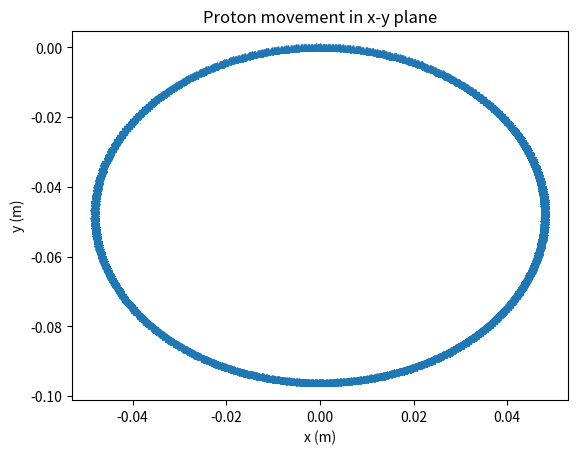
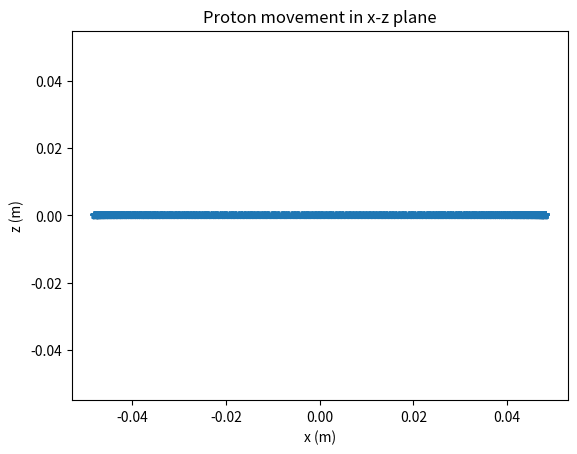
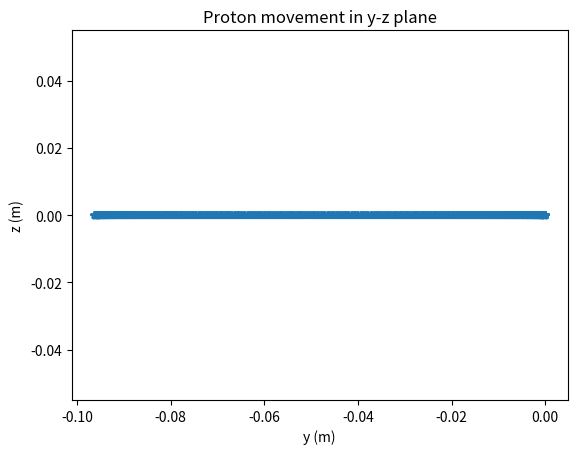
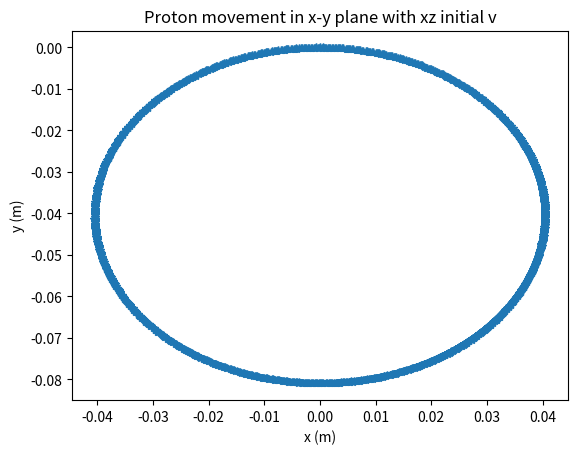
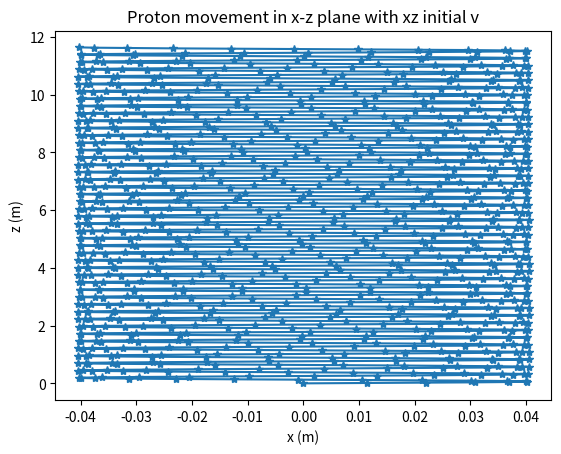
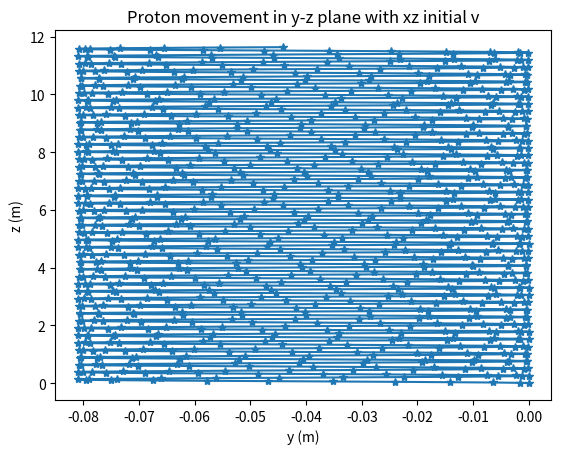
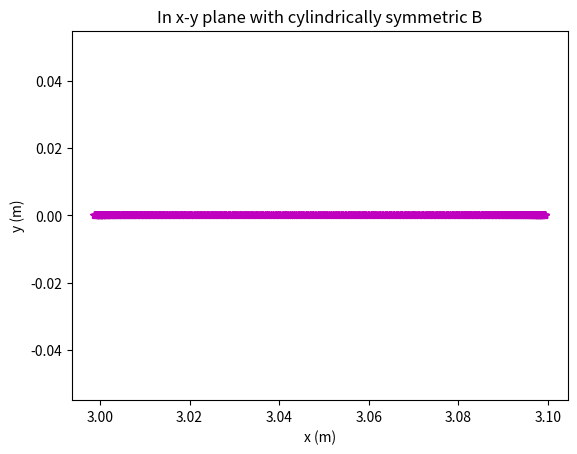
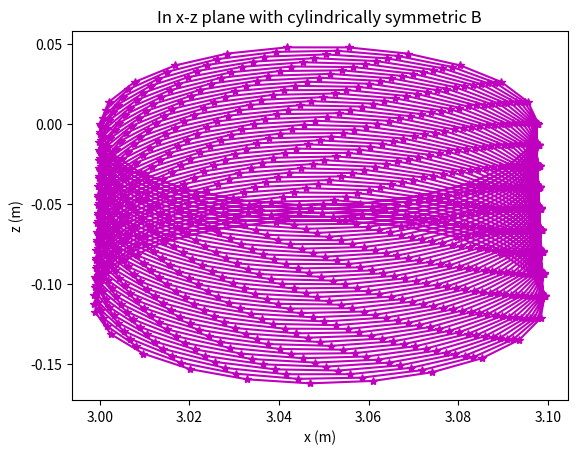
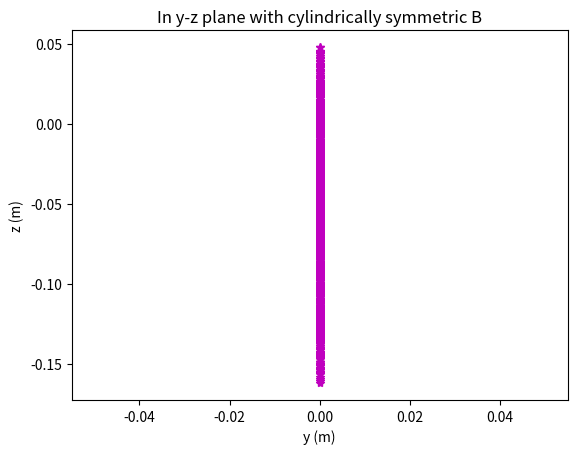

These charts were generated, in order, by the following Python code:
#!/usr/bin/env python3
# -*- coding: utf-8 -*-
"""
Python assignment 2
Created on Sun Oct 14 01:12:23 2021
@author: vitorshen
at Uppsala University
by Vitor Jose Shen
"""
#%%
# Import section
import matplotlib.pyplot as plt
import numpy as np
# import math as m
import scipy.constants as const
from scipy.integrate import solve_ivp
from mpl_toolkits.mplot3d import Axes3D

#%%
# Parameter section
# In SI unit

###################################
# # test the constants result first
# print(const.proton_mass)
# print(const.electron_mass)
# print (const.e)
# print(const.e * 10**6)
###################################

m   = const.proton_mass     # proton mass in kg
q   = const.e               # proton positive charge in C
E_k = const.e * 10**6       # knetic energy 1 MeV proton in J
B   = 3                     # Magnetic field magnitude in T


#%% Q1  only v_x 
# F = q(E+vxB)
# dv/dt = q/m (E+vxB)

# Initial velocity in x-direction
vx_0 = np.sqrt(2*E_k/m)             #since E_k=1/2mv^2

# initial state vector Y_i in (x,y,z,v_x,v_y,v_z) -> (position and velocity of 3 components)
Y_i  = (0, 0, 0, vx_0, 0, 0)

# For convinence of calculation
C_qm = q/m

# Define a function as derivitive of velocities 
# which satisfies Newton's law for Lorentz Force in EM field
# state vector Y in (x,y,z,v_x,v_y,v_z) -> (position and velocity of 3 components)
# I wish to return dY/dt 
def deri(t , Y):
    dx_dt = Y[3]
    dy_dt = Y[4]
    dz_dt = Y[5]
    CP = np.cross(Y[3:],[0,0,3]) #Cross product result of vxB
    dvx_dt = C_qm * CP[0]
    dvy_dt = C_qm * CP[1]
    dvz_dt = C_qm * CP[2]
    return (dx_dt, dy_dt, dz_dt, dvx_dt, dvy_dt, dvz_dt)

###################################
# print(np.cross(Y_i[3:],[0,0,3]))
# print(deri(1E-6,Y_i))
###################################

t_span = (0, 1E-6)    #time period is 1 mu s = 1e-6s
t_steps = np.linspace(0.0, 10**-6, 1000)

sol = solve_ivp(deri, t_span, Y_i, method='Radau',t_eval=t_steps)
# print(sol.y)
fig_1xy = plt.figure(1)
plt.plot(sol.y[0], sol.y[1],'*-')
plt.xlabel('x (m)')
plt.ylabel('y (m)')
plt.title('Proton movement in x-y plane')
plt.savefig('Q1xyplane.png')
plt.show()

fig_1xz = plt.figure(2)
plt.plot(sol.y[0], sol.y[2],'*-')
plt.xlabel('x (m)')
plt.ylabel('z (m)')
plt.title('Proton movement in x-z plane')
plt.savefig('Q1xzplane.png')
plt.show()

fig_1yz = plt.figure(3)
plt.plot(sol.y[1], sol.y[2],'*-')
plt.xlabel('y (m)')
plt.ylabel('z (m)')
plt.title('Proton movement in y-z plane')
plt.savefig('Q1yzplane.png')
plt.show()


#%% Q2    with v_x and v_z

# first assume the initial angle between x and z is 45 degree
###################################
# print(np.sin(const.pi / 4))
# print(np.sqrt(2)/2)
###################################
deg = const.pi / 4  #initial angle between x and z 

E_kx = E_k * np.sin(const.pi / 4)   #Knetic Energy in x
E_kz = E_k * np.cos(const.pi / 4)   #Knetic Energy in z

###################################
# print(E_kx,E_kz)
# print(E_kx**2+E_kz**2)
# print(E_k**2)
# ###################################

vx_0 = np.sqrt(2*E_kx/m)             #initial velocity in x
vz_0 = np.sqrt(2*E_kz/m)             #initial velocity in z

Y_ixz  = (0, 0, 0, vx_0, 0, vz_0)
t_span = (0, 1E-6)    #time period is 1 mu s = 1e-6s

t_steps = np.linspace(0.0, 10**-6, 1000)

sol_xz = solve_ivp(deri, t_span, Y_ixz, method='Radau',  t_eval=t_steps)
# sol_xz = solve_ivp(deri, t_span, Y_ixz,  t_steps)


# print(sol.y)
fig_2xy = plt.figure(4)
plt.plot(sol_xz.y[0], sol_xz.y[1],'*-')
plt.xlabel('x (m)')
plt.ylabel('y (m)')
plt.title('Proton movement in x-y plane with xz initial v')
plt.savefig('Q2xyplane.png')
plt.show()

fig_2xz = plt.figure(5)
plt.plot(sol_xz.y[0], sol_xz.y[2],'*-')
plt.xlabel('x (m)')
plt.ylabel('z (m)')
plt.title('Proton movement in x-z plane with xz initial v')
plt.savefig('Q2xzplane.png')
plt.show()

fig_2yz = plt.figure(6)
plt.plot(sol_xz.y[1], sol_xz.y[2],'*-')
plt.xlabel('y (m)')
plt.ylabel('z (m)')
plt.title('Proton movement in y-z plane with xz initial v')
plt.savefig('Q2yzplane.png')
plt.show()


#%% Q3   z-direction and R=3 with cylindrically symmetric B

# a = q/m * vxB

# R = 3
# theta = np.linspace(0, 2*np.pi, 360)
# x = R * np.cos(theta)
# y = R * np.sin(theta)
# # z = z
# # Y_i = (x,y,z,v_xc,v_yc,v_zc)
# B_0=9
# B_x=B_0*(np.cos(np.arctan2(y,x)))
# B_y=B_0*(-np.sin(np.arctan2(y,x)))
# B_z=0
# B = [B_x,B_y,B_z]
# B_0/R 

# (R,theta,z)
# R = np.sqrt(x**2+y**2)
# theta = np.arctan(y / x)
# z = z

# # R = y[0]**2 + y[1]**2 + y[2]**2
# # q / m * np.cross(y[3:6],B)
# phi = np.linspace(0, 2*np.pi, 360)
# # in_r = 3
# phi_i = phi[0]
# Initial Conditions
######################
# i : initial
# r : radius
# tht : theta

r_i = 3.0
# tht_i = m.degrees((0)*np.pi)
tht_i = np.pi * 0
# math.degrees((0)*np.pi)
#theta from Radians to Degrees
z_i = 0.0
R_i = np.array([r_i, tht_i, z_i]) 
#position vector

v_r_i = 0.0
v_tht_i = 0
v_z_i = np.sqrt(2*E_k/m)  
# proton velocity
v_i = np.array([v_r_i, v_tht_i, v_z_i]) 

B_r_i = 0
B_tht_i = -9
B_z_i = 0.0
B_i = np.array([B_r_i, B_tht_i, B_z_i]) 

# Initial Conditions Array
initial = np.array([R_i, v_i, B_i])
starting = initial.reshape(9,)

def B_field(t, y):
    ##velocity
    v_ra = y[3]     #radial
    v_tht = y[4]    #theta
    v_z = y[5]      #z-component
    v = np.array([y[3], y[4], y[5]])
    B_0 = np.array([y[6], y[7]/y[0], y[8]]) 
    # only depends on radius y[0]
    B_result = np.multiply(C_qm , np.cross(v, B_0))
    # magnetic_curl = np.multiply(curl, C_qm)
    
    ## Acceleration
    a_ra = B_result[0]
    a_tht = B_result[1]
    a_z = B_result[2]

    dBx_dt = 0
    dBtht_dt = 0
    dBz_dt = 0
    
    dy_dt = (v_ra,v_tht,v_z,a_ra,a_tht,a_z,dBx_dt,dBtht_dt,dBz_dt)   
    return(dy_dt)

# Time Range
t_range = (0.0, 1e-6)
# Time Steps
t_steps = np.linspace(0.0, 10**-6, 1000)

# Integrate
sol_cylnew = solve_ivp(B_field , t_range, starting, t_eval = t_steps)

# def Bfield(Y,phi,R):
#     # phi = np.linspace(0, 2*np.pi, 360)
#     Y[0] = R * np.cos(phi[0])    # x = R * np.cos(theta)
#     Y[1] = R * np.sin(phi[0])    # y = R * np.sin(theta)
#     # z = z
#     R = np.sqrt(Y[0]**2+Y[1]**2)
#     B_0=9
#     B_x=B_0*(np.cos(np.arctan2(Y[1],Y[0])))
#     B_y=B_0*(-np.sin(np.arctan2(Y[1],Y[0])))
#     B_z=0
#     return (B_x,B_y,B_z)

# def evolution(t, y, parameters):   
#     m, q = parameters
#     dx_dt = y[3]
#     dy_dt = y[4]
#     dz_dt = y[5]
#     product = q/m * np.cross(y[3:],Bfield(y[0:2],0,3))
#     dvx_dt = product[0]
#     dvy_dt = product[1]
#     dvz_dt = product[2]                      
#     return (dx_dt, dy_dt, dz_dt, dvx_dt, dvy_dt, dvz_dt)

# y_initial = np.array([3, 0, 0, 0, 0, np.sqrt(2*E_k/m)])
# time_step = 1E-10
X = sol_cylnew.y[0]*np.cos(sol_cylnew.y[1])
Y = sol_cylnew.y[0]*np.sin(sol_cylnew.y[1])
Z = sol_cylnew.y[2]
# sol_cyl = solve_ivp(lambda t, y : evolution(t, y, (m, q)), t_span, y_initial, method='Radau', max_step=time_step)
# #
fig_33xy = plt.figure(7)
plt.plot(sol_cylnew.y[0], sol_cylnew.y[1],'m*-')
plt.xlabel('x (m)')
plt.ylabel('y (m)')
plt.title('In x-y plane with cylindrically symmetric B')
plt.savefig('Q3xyplane-newagain.png')
plt.show()

fig_33xz = plt.figure(8)
plt.plot(sol_cylnew.y[0], sol_cylnew.y[2],'m*-')
plt.xlabel('x (m)')
plt.ylabel('z (m)')
plt.title('In x-z plane with cylindrically symmetric B')
plt.savefig('Q3xzplane-newagain.png')
plt.show()

fig_33yz = plt.figure(9)
plt.plot(sol_cylnew.y[1], sol_cylnew.y[2],'m*-')
plt.xlabel('y (m)')
plt.ylabel('z (m)')
plt.title('In y-z plane with cylindrically symmetric B')
plt.savefig('Q3yzplane-newagain.png')
plt.show()

# fig33 = plt.figure(figsize=(14.0,16.0))
# # ax = fig.gca(projection='3d')
# # ax = plt.axes(projection='3d')
# ax = Axes3D(fig33)
# ax.plot(sol_cylnew.y[0,:],sol_cylnew.y[1,:],sol_cylnew.y[2,:],'r-')
# plt.savefig('Q5-3Dnewagain.png')
# plt.show()
#%%

# #Define the function to get the field vector 
# def B(y, B_temp):
#     r = np.array([y[0], y[1], 0])           # vector aligned with the x,y projection of the position vector y
#     r_unit = r / np.sqrt(r[0]**2 + r[1]**2)      # unit vector aligned with the x,y projection of the position vector y
#     r_perp = np.array([-r[0], r[1],0])     # unit vector perpendicular to the x,y projection of position vector y
#     B_field = B_temp[0] * r_unit  +  B_temp[1] * r_perp
#     B_field[2] = B_temp[2]
#     # r = np.array([y[0], y[1], 0])           # vector aligned with the x,y projection of the position vector y
#     # r = r / np.sqrt(r[0]**2 + r[1]**2)      # unit vector aligned with the x,y projection of the position vector y
#     # r_perp = np.array([-r[1], r[0], 0])     # unit vector perpendicular to the x,y projection of position vector y
#     # B_field = B_temp[0] * r  +  B_temp[1] * r_perp
#     # B_field[2] = B_temp[2]
#     return B_field

# R = 3
# B0 = 9.0 / R
# x = np.linspace(3,0,0)
# y = np.linspace(0,0,0)
# z = np.linspace(0,0,0)
# x,y,z = np.meshgrid(x,y,z)

# def B(y, B_temp):
#     theta = np.linspace(0, 2*np.pi, 360)
#     x = R*np.cos(theta)
#     y = R*np.sin(theta)
#     Bx = B0*(np.cos(np.arctan2(y,x)))
#     By = B0*(-np.sin(np.arctan2(y,x)))
#     Bz = 0
#     return(Bx,By,Bz)


# def Bf(x,y):
#     # i = 1                                           #Amps in the wire
#     # mu = 1.26 * 10**(-6)                            #Magnetic constant                       
#     mag = B0/np.sqrt((x)**2+(y)**2) #Magnitude of the vector B
#     By = mag * (np.cos(np.arctan2(y,x)))            #By
#     Bx = mag * (-np.sin(np.arctan2(y,x)))           #Bx
#     Bz = z*0                                        #Bz (zero, using the right-hand rule)
#     return Bx,By,Bz

# def cylinder(r):
#     phi = np.linspace(-2*np.pi,2*np.pi,100)
#     x = r*np.cos(phi)
#     y = r*np.sin(phi)
#     return x,y


#Define the function to get its evolution
# def evo(t, y, parameters):   
#     m, q, B_temp = parameters
#     dx_dt = y[3]
#     dy_dt = y[4]
#     dz_dt = y[5]
#     # product = q/m * np.cross(y[3:6], B(y[0:3], B_temp))
#     product = q/m * np.cross(y[3:6], B(y,B_temp))
#     dvx_dt = product[0]
#     dvy_dt = product[1]
#     dvz_dt = product[2]                      
#     return (dx_dt, dy_dt, dz_dt, dvx_dt, dvy_dt, dvz_dt)
#     # return np.concatenate( (y[3:6], q/m * np.cross(B(B_temp,y[0:3]) ,y[3:6])))
#     # return np.concatenate( (y[3:6], q/m * np.cross(y[3:6], B(y[0:3], B_temp))) )

# # def f(t, y, parameters):   
#     mass, charge, B_templet = parameters
#     return np.concatenate( (y[3:6], (charge/mass)*np.cross(y[3:6], B(y[0:3], B_templet))) )
# phi = np.linspace(0, 2*np.pi, 360)

# B_direction = np.array([-1/2,1/2,0])


# B_magnitude = 9.0

# y_initial = np.array([R, 0, 0, 0, 0, np.sqrt(2*E_k/m)])
# n_iter = 10000
# time_step = 1E-10
# # t_span=[0,n_iter*time_step]
# t_span = np.linspace(0,1E-6,4)

# phi = np.linspace(0, 2*np.pi, 360)
# # B_direction = -y[0]*np.sin(phi)+y[1]*np.cos(phi)
# B_direction = B_magnitude * B_direction / np.sqrt(B_direction.dot(B_direction))
# # time_step = 0.001
# # n_iter = 10000
# # t_span=[0,n_iter*time_step]

# sol_cs = solve_ivp(lambda t, y : evo(t, y, (m, q, B_direction)), t_span, y_initial, method='Radau', max_step=time_step)
# # sol_cs = solve_ivp(lambda t, y : evo(t, y, (m, q, B_direction)), t_span, y_initial)
# # sol = solve_ivp(fun = lambda t, y : f(t, y, (mass, charge, B_direction)), t_span=t_span, y0=xv_start)
# ###################################
# print(np.isnan(xv_start).any())
# print(np.isnan(B_direction).any())
# print(np.isnan(B_direction).any())
# print(np.isinf(xv_start).any())
# print(np.isinf(xv_start).any())
# print(np.isinf(B_direction).any())
# ###################################

# fig_3xy = plt.figure(7)
# plt.plot(sol_cs.y[2], sol_cs.y[1],'m*-')
# plt.xlabel('x (m)')
# plt.ylabel('y (m)')
# plt.title('In x-y plane with cylindrically symmetric B')
# plt.savefig('Q3xyplane-new.png')
# plt.show()

# fig_3xz = plt.figure(8)
# plt.plot(sol_cs.y[2], sol_cs.y[0],'m*-')
# plt.xlabel('x (m)')
# plt.ylabel('z (m)')
# plt.title('In x-z plane with cylindrically symmetric B')
# plt.savefig('Q3xzplane-new.png')
# plt.show()

# fig_3yz = plt.figure(9)
# plt.plot(sol_cs.y[1], sol_cs.y[0],'m*-')
# plt.xlabel('y (m)')
# plt.ylabel('z (m)')
# plt.title('In y-z plane with cylindrically symmetric B')
# plt.savefig('Q3yzplane-new.png')
# plt.show()

# fig = plt.figure(figsize=(14.0,16.0))
# # ax = fig.gca(projection='3d')
# # ax = plt.axes(projection='3d')
# ax = Axes3D(fig)
# ax.plot(sol_cs.y[0,:],sol_cs.y[2,:],sol_cs.y[1,:],'r-')
# # ax.plot(sol_cs.y[2,:],sol_cs.y[1,:],sol_cs.y[0,:],'r-')

# ax.set_xlabel('x (m)')
# ax.set_ylabel('y (m)')
# ax.set_zlabel('z (m)')

# plt.title('3D projection of Question3')
# plt.savefig('Q5-rnew.png')
# plt.show()
#%%
# def B(y, B_templet):
#     r = np.array([y[0], y[1], 0]) # vector aligned with the x,y projection of the position vector y
#     r = r / np.sqrt(r[0]**2 + r[1]**2) # unit vector aligned with the x,y projection of the position vector y
#     r_perp = np.array([-r[1], r[0], 0]) # unit vector perpendicular to the x,y projection of position vector y
#     B_field = B_templet[0] * r  +  B_templet[1] * r_perp
#     B_field[2] = B_templet[2]
#     return B_field

# def f(t, y, parameters):   
#     mass, charge, B_templet = parameters
#     return np.concatenate( (y[3:6], (q/m)*np.cross(y[3:6], B(y[0:3], B_templet))) )


# B_direction = np.array([0.3,1,0.1])
# # B_direction = np.array([0.3,0.1,1])
# # B_direction = np.array([0.1,1,0.3])
# # B_direction = np.array([1,0.3,0.1])

# B_magnitude = 9
# # xv_start = np.array([3, 0, 0, 0, 0, 2])
# xv_start = np.array([3, 0, 0, 0, 0, np.sqrt(2*E_k/m)])

# time_step = 0.01
# n_iter = 10000
# t_span=[0,n_iter*time_step]
# # t_span = np.linspace(0,1E-6,11)

# B_direction = B_magnitude * B_direction / np.sqrt(B_direction.dot(B_direction))

# # sol = solve_ivp(fun = lambda t, y : f(t, y, (mass, charge, B_direction)), t_span=t_span, y0=xv_start, max_step=time_step)
# sol = solve_ivp(fun = lambda t, y : f(t, y, (m, q, B_direction)), t_span=t_span, y0=xv_start)
# # 

# fig = plt.figure()
# ax = fig.add_subplot(projection='3d')
# # r = 3
# # ax.set_xlim((-r, r))
# # ax.set_ylim((-r, r))
# # ax.set_zlim((-r, r))
# ax.plot(sol.y[0,:], sol.y[1,:], sol.y[2,:], 'r-')
# # ax.plot(sol.y[0,0], sol.y[1,0], sol.y[2,0], 'bo')
# # ax.plot(sol.y[0,-1], sol.y[1,-1], sol.y[2,-1], 'go')
# plt.show()

# fig_1xy = plt.figure(1)
# plt.plot(sol.y[0], sol.y[1],'*-')
# plt.xlabel('x (m)')
# plt.ylabel('y (m)')
# plt.title('Proton movement in x-y plane')
# plt.savefig('Q1xyplane.png')
# plt.show()

# fig_1xz = plt.figure(2)
# plt.plot(sol.y[0], sol.y[2],'*-')
# plt.xlabel('x (m)')
# plt.ylabel('z (m)')
# plt.title('Proton movement in x-z plane')
# plt.savefig('Q1xzplane.png')
# plt.show()

# fig_1yz = plt.figure(3)
# plt.plot(sol.y[1], sol.y[2],'*-')
# plt.xlabel('y (m)')
# plt.ylabel('z (m)')
# plt.title('Proton movement in y-z plane')
# plt.savefig('Q1yzplane.png')
# plt.show()

# fig = plt.figure(figsize=(14.0,16.0))
# # ax = fig.gca(projection='3d')
# # ax = plt.axes(projection='3d')
# ax = Axes3D(fig)
# ax.plot(sol.y[0,:],sol.y[1,:],sol.y[2,:],'r-')

# ax.set_xlabel('x (m)')
# ax.set_ylabel('y (m)')
# ax.set_zlabel('z (m)')

# plt.title('3D projection of Question3')
# plt.savefig('Q5-rtestnew.png')
# plt.show()


#%% 3D for Question1
fig = plt.figure(figsize=(14.0,16.0))
# ax = fig.gca(projection='3d')
# ax = plt.axes(projection='3d')
ax = Axes3D(fig)
ax.plot(sol.y[0],sol.y[1],sol.y[2],'r-')
ax.set_xlabel('x (m)')
ax.set_ylabel('y (m)')
ax.set_zlabel('z (m)')
plt.title('3D projection of Question1')
plt.savefig('3DforQ1-r.png')
plt.show()

#%% Q4  3D for Question2
fig = plt.figure(figsize=(14.0,16.0))
# ax = fig.gca(projection='3d')
# ax = plt.axes(projection='3d')
ax = Axes3D(fig)
ax.plot(sol_xz.y[0],sol_xz.y[1],sol_xz.y[2],'r-')
ax.set_xlabel('x (m)')
ax.set_ylabel('y (m)')
ax.set_zlabel('z (m)')
plt.title('3D projection of Question2')
plt.savefig('Q4-r.png')
plt.show()


#%% Q5  3D for Question3
# fig = plt.figure(figsize=(14.0,16.0))
# # ax = fig.gca(projection='3d')
# # ax = plt.axes(projection='3d')
# ax = Axes3D(fig)
# # ax.plot(sol_cs.y[0,:],sol_cs.y[1,:],sol_cs.y[2,:],'r-')
# ax.plot(sol_cs.y[2,:],sol_cs.y[1,:],sol_cs.y[0,:],'r-')

# ax.set_xlabel('x (m)')
# ax.set_ylabel('y (m)')
# ax.set_zlabel('z (m)')

# plt.title('3D projection of Question3')
# plt.savefig('Q5-rtestnew.png')
# plt.show()
fig33 = plt.figure(figsize=(14.0,16.0))
# ax = fig.gca(projection='3d')
# ax = plt.axes(projection='3d')
ax = Axes3D(fig33)
ax.plot(sol_cylnew.y[0,:],sol_cylnew.y[1,:],sol_cylnew.y[2,:],'r-')
ax.set_xlabel('x (m)')
ax.set_ylabel('y (m)')
ax.set_zlabel('z (m)')
plt.title('3D projection of Question3')
plt.savefig('Q5-3Dnewagain.png')
plt.show()

#%%Q6 drift velocity in question3
# evaluate drift velocity of Q3
# read data point from Q3 in y-z plane directly
print(sol_cylnew.t)
print(sol_cylnew.y[2])
def drift(f_x, f_z, t):
    size = int(len(f_x)/2)   
    s_1 = f_x[:size]
    pos_i = np.argmax(s_1)    
    s_2 = f_x[size:]
    pos_f = np.argmax(s_2) + size   
    d_z = f_z[pos_f]-f_z[pos_i]
    d_t = t[pos_f]-t[pos_i]   
    v_d = d_z / d_t
    return v_d
print(' The drift velocity in Q3:', drift(X,Z,sol_cylnew.t), 'm/s')